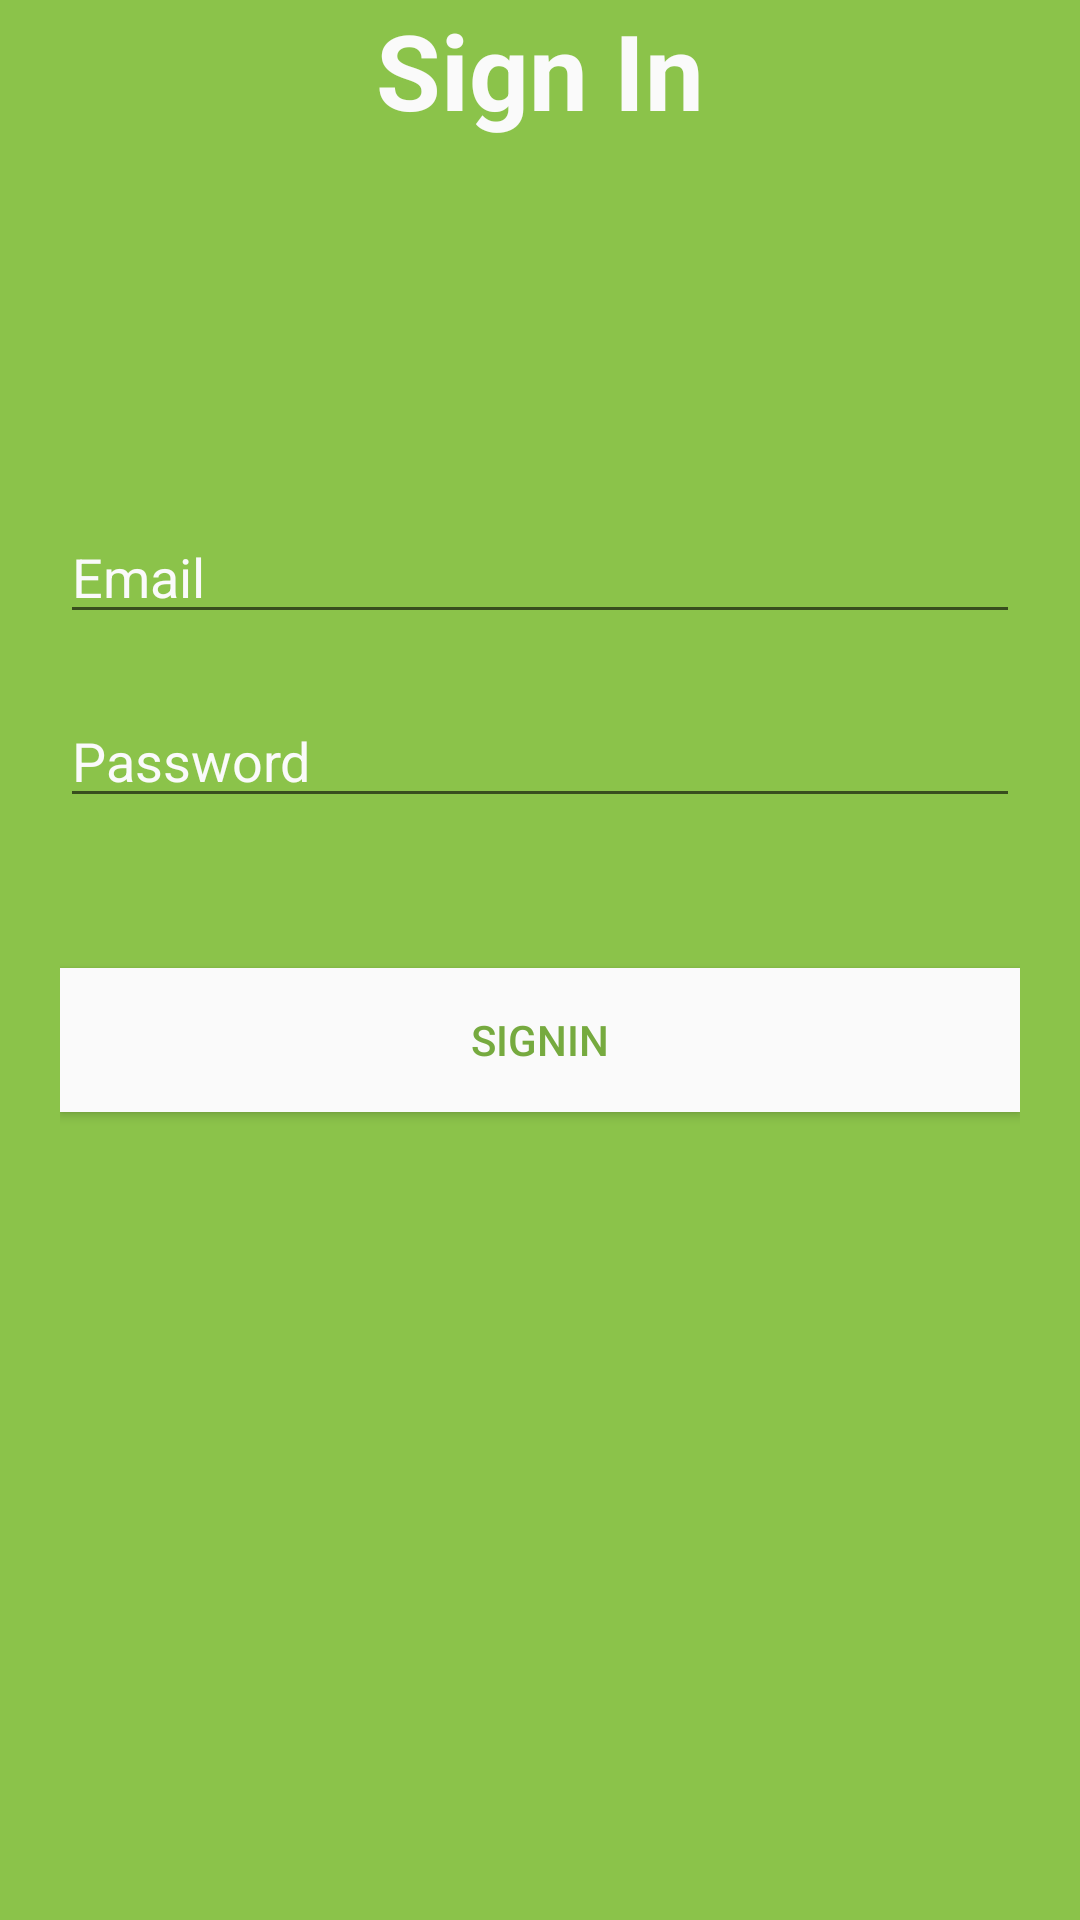

Layout XML and referenced resources for this Android screen:
<!-- AndroidManifest.xml: application theme AppTheme -->
<!-- res/layout/activity_commander_sign_in.xml -->
<?xml version="1.0" encoding="utf-8"?>
<RelativeLayout xmlns:android="http://schemas.android.com/apk/res/android"
    xmlns:app="http://schemas.android.com/apk/res-auto"
    xmlns:tools="http://schemas.android.com/tools"
    android:layout_width="match_parent"
    android:background="@color/colorPrimary"
    android:layout_height="match_parent"
    tools:context=".ui.commander.CommanderSignIn">
    <TextView
        android:layout_width="match_parent"
        android:layout_height="wrap_content"
        android:layout_centerHorizontal="true"
        android:text="Sign In"
        android:textColor="@color/colorAccent"
        android:textStyle="bold"
        android:textAlignment="center"
        android:textSize="35dp"></TextView>

    <ScrollView
        android:layout_width="match_parent"
        android:layout_centerVertical="true"
        android:layout_height="wrap_content">

        <LinearLayout
            android:layout_width="match_parent"
            android:layout_height="wrap_content"
            android:layout_margin="20dp"
            android:orientation="vertical">

            <EditText
                android:id="@+id/user_login_email"
                android:layout_width="match_parent"
                android:layout_height="wrap_content"
                android:layout_marginTop="20dp"
                android:text="Email"
                android:textColor="@color/colorAccent"></EditText>

            <EditText
                android:id="@+id/user_login_password"
                android:layout_width="match_parent"
                android:layout_height="wrap_content"
                android:layout_marginTop="20dp"
                android:text="Password"
                android:textColor="@color/colorAccent"></EditText>


            <Button
                android:id="@+id/user_login_signIn"
                android:layout_width="match_parent"
                android:layout_height="wrap_content"
                android:layout_marginTop="50dp"
                android:background="@color/colorAccent"
                android:text="SignIn"
                android:textColor="@color/colorPrimaryDark">

            </Button>

            <TextView
                android:layout_width="match_parent"
                android:layout_height="wrap_content"
                android:layout_marginTop="100dp"></TextView>

        </LinearLayout>
    </ScrollView>

</RelativeLayout>
<!-- resources referenced by this layout -->
<resources>
  <color name="colorAccent">#FAFAFA</color>
  <color name="colorPrimary">#8BC34A</color>
  <color name="colorPrimaryDark">#76AA3F</color>
  <style name="AppTheme" parent="Theme.AppCompat.Light.DarkActionBar">
          
          <item name="colorPrimary">@color/colorPrimary</item>
          <item name="colorPrimaryDark">@color/colorPrimaryDark</item>
          <item name="colorAccent">@color/colorAccent</item>
      </style>
</resources>
